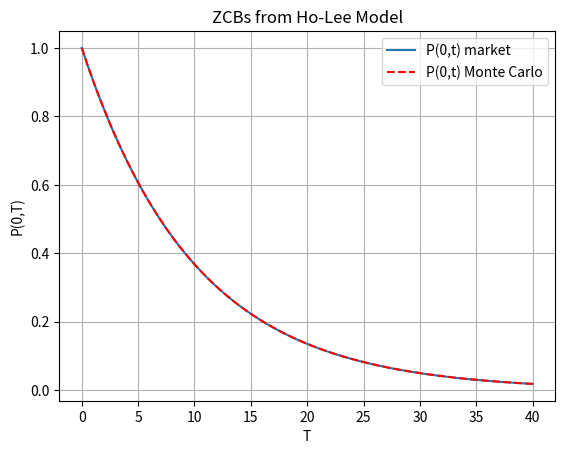

Source code (Python):
#%%
"""
Created on July 12 2021
Ho-Lee Model, Simulation of the Model + Computation of ZCBs, P(0,t)

[redacted]
The course is based on the book “Mathematical Modeling and Computation
in Finance: With Exercises and Python and MATLAB Computer Codes”,
by C.W. Oosterlee and L.A. Grzelak, World Scientific Publishing Europe Ltd, 2019.
[redacted]
"""

import numpy as np
import matplotlib.pyplot as plt

def f0T(t,P0T):
    # time-step needed for differentiation
    dt = 0.01    
    expr = - (np.log(P0T(t+dt))-np.log(P0T(t-dt)))/(2*dt)
    return expr

def GeneratePathsHoLeeEuler(NoOfPaths,NoOfSteps,T,P0T,sigma):    
    
    # Initial interest rate is a forward rate at time t->0
    r0 = f0T(0.01,P0T)
    theta = lambda t: (f0T(t+dt,P0T)-f0T(t-dt,P0T))/(2.0*dt) + sigma**2.0*t 
     
    Z = np.random.normal(0.0,1.0,[NoOfPaths,NoOfSteps])
    W = np.zeros([NoOfPaths, NoOfSteps+1])
    R = np.zeros([NoOfPaths, NoOfSteps+1])
    M = np.zeros([NoOfPaths, NoOfSteps+1])
    M[:,0]= 1.0
    R[:,0]=r0
    time = np.zeros([NoOfSteps+1])
        
    dt = T / float(NoOfSteps)
    for i in range(0,NoOfSteps):
        # making sure that samples from normal have mean 0 and variance 1
        if NoOfPaths > 1:
            Z[:,i] = (Z[:,i] - np.mean(Z[:,i])) / np.std(Z[:,i])
        W[:,i+1] = W[:,i] + np.power(dt, 0.5)*Z[:,i]
        R[:,i+1] = R[:,i] + theta(time[i]) * dt + sigma* (W[:,i+1]-W[:,i])
        M[:,i+1] = M[:,i] * np.exp((R[:,i+1]+R[:,i])*0.5*dt)
        time[i+1] = time[i] +dt
        
    # Outputs
    paths = {"time":time,"R":R,"M":M}
    return paths

def mainCalculation():
    NoOfPaths = 25000
    NoOfSteps = 500
       
    sigma = 0.007
        
    # We define a ZCB curve (obtained from the market)
    P0T = lambda T: np.exp(-0.1*T)
       
    # In this experiment we compare ZCB from the Market and Monte Carlo
    "Monte Carlo part"   
    T = 40
    paths= GeneratePathsHoLeeEuler(NoOfPaths,NoOfSteps,T,P0T,sigma)
    M = paths["M"]
    ti = paths["time"]
        
    # Here we compare the price of an option on a ZCB from Monte Carlo and Analytical expression    
    P_t = np.zeros([NoOfSteps+1])
    for i in range(0,NoOfSteps+1):
        P_t[i] = np.mean(1.0/M[:,i])
   
    plt.figure(1)
    plt.grid()
    plt.xlabel('T')
    plt.ylabel('P(0,T)')
    plt.plot(ti,P0T(ti))
    plt.plot(ti,P_t,'--r')
    plt.legend(['P(0,t) market','P(0,t) Monte Carlo'])
    plt.title('ZCBs from Ho-Lee Model')
    
mainCalculation()








